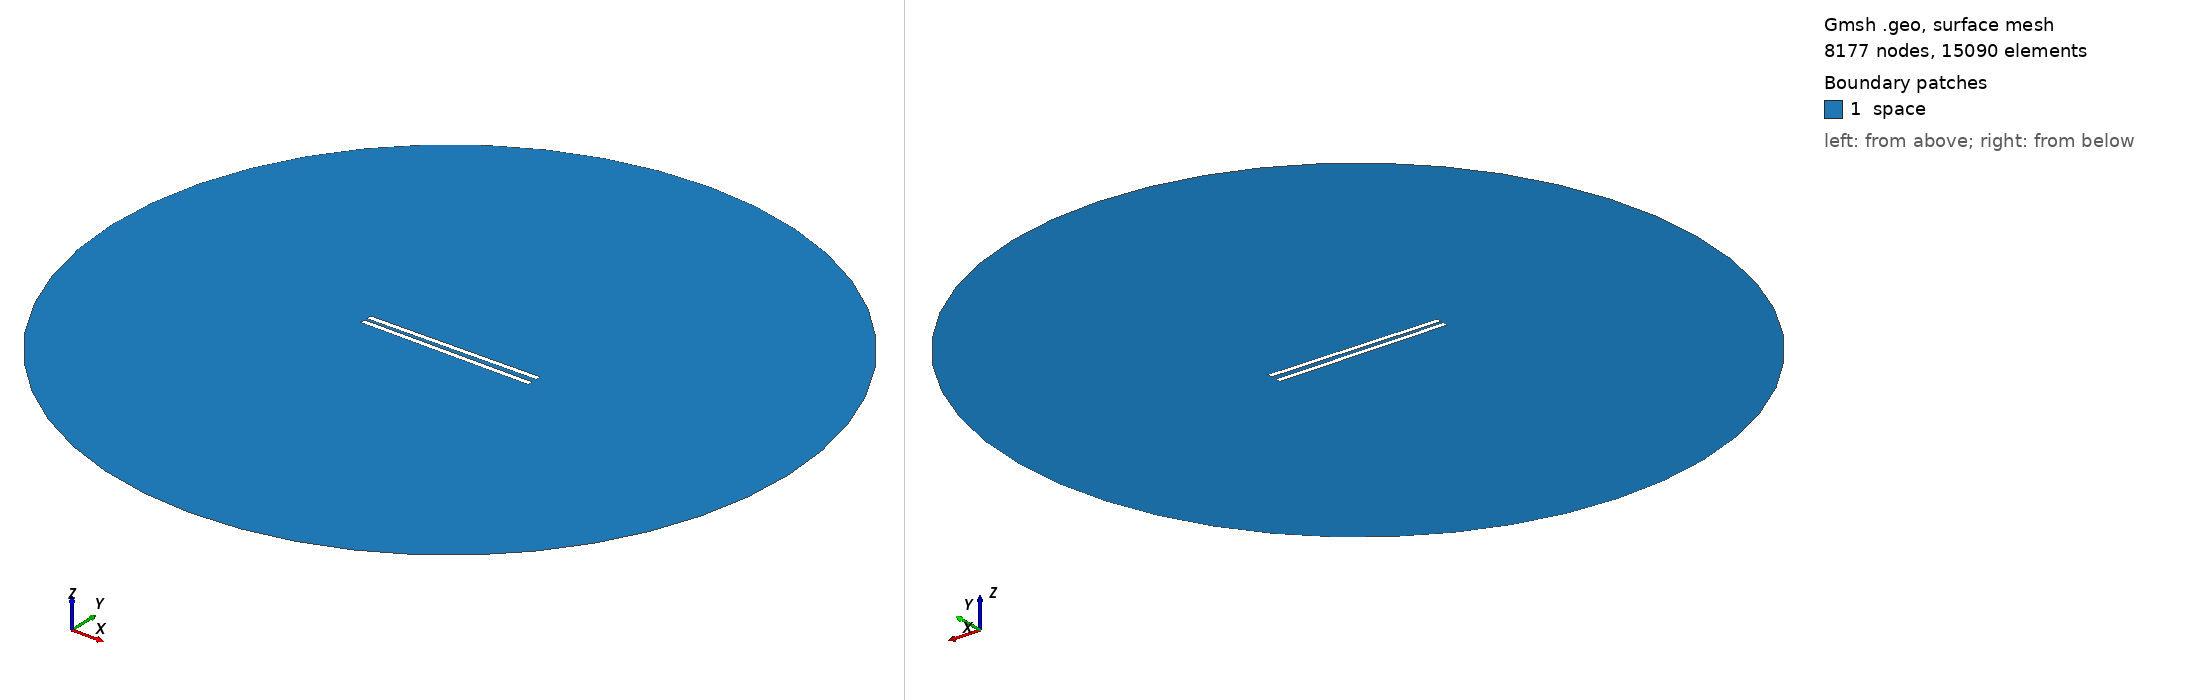

Gmsh geometry script, surface-meshed: 8177 nodes, 15090 surface elements. Boundary patches (legend numbers): 1 space. Left view from above one corner, right view from below the opposite corner. Legend entries are the model's physical surfaces. The drawing asked Gmsh for element sizes between 1% and 20% of the model's largest extent; the script's own settings can give other sizes.

=== 682.geo (drawn) ===
// Set the geometry kernel
SetFactory("OpenCASCADE");

//---------------------------------------
// Rectangles
//---------------------------------------

// Rectangle 1 (top)
Point(1) = {-49.56666666666667, 1.1944444444444444, 0, 1.0};
Point(2) = {49.56666666666667, 1.1944444444444444, 0, 1.0};
Point(3) = {49.56666666666667, 4.3277777777777775, 0, 1.0};
Point(4) = {-49.56666666666667, 4.3277777777777775, 0, 1.0};

Line(1) = {1, 2};
Line(2) = {2, 3};
Line(3) = {3, 4};
Line(4) = {4, 1};

Line Loop(1) = {1, 2, 3, 4};
Plane Surface(1) = {1};

Rotate { {0, 0, 1}, {0,  1.1944444444444444,  0}, 0.014 } {
  Surface{1};
}

// Rectangle 2 (bottom)
Point(5) = {-49.56666666666667, -1.1944444444444444, 0, 1.0};
Point(6) = {49.56666666666667, -1.1944444444444444, 0, 1.0};
Point(7) = {49.56666666666667, -4.3277777777777775, 0, 1.0};
Point(8) = {-49.56666666666667, -4.3277777777777775, 0, 1.0};

Line(5) = {5, 6};
Line(6) = {6, 7};
Line(7) = {7, 8};
Line(8) = {8, 5};

Line Loop(2) = {5, 6, 7, 8};
Plane Surface(2) = {2}; 


//---------------------------------------
// Circle
//---------------------------------------

// Define points
Point(9) = {0, 0, 0};        // Center
Point(10) = {200, 0, 0};     // Start point
Point(11) = {0, 200, 0};     // 90 degrees
Point(12) = {-200, 0, 0};    // 180 degrees
Point(13) = {0, -200, 0};    // 270 degrees

// Define circle arcs (each needs start, center, end)
Circle(9) = {10, 9, 11};
Circle(10) = {11, 9, 12};
Circle(11) = {12, 9, 13};
Circle(12) = {13, 9, 10};

// Define curve loop and surface if needed
Curve Loop(3) = {9, 10, 11, 12};
Surface(3) = {3};

//---------------------------------------
// Define Physical Groups
//---------------------------------------                

//--- Physical Curves
// Physical groups for boundaries
Physical Line("force_segment", 10) = {1};
Physical Line("upper_plate", 11) = {2, 3, 4};
Physical Line("lower_plate", 12) = {5, 6, 7, 8};
Physical Line("boundary", 20) = {9, 10, 11, 12};

// Subtract Rectangles from Circle
BooleanDifference{ Surface{3}; Delete; }{ Surface{1}; Surface{2}; Delete; }
//--- Physical Surfaces
Physical Surface("space", 30) = {3};


//---------------------------------------
// Fine mesh near the plates
//--------------------------------------- 

// Define a distance field for mesh refinement
Field[1] = Distance;
Field[1].CurvesList = {1, 2, 3, 4, 5, 6, 7, 8};  // Rectangle curves
Field[1].NumPointsPerCurve = 200;

c = 0.3;
// Define threshold field to control mesh size based on distance to attractor
Field[2] = Threshold;
Field[2].IField = 1;
Field[2].LcMin = c; // Minimum element size near the attractor
Field[2].LcMax = 100*c;  // Maximum element size away from the attractor
Field[2].DistMin = 0.01;
Field[2].DistMax = 40;

Background Field = 2;

//---------------------------------------
// 6. Generate the Mesh
//---------------------------------------
Mesh 2;  // 2D mesh generation
